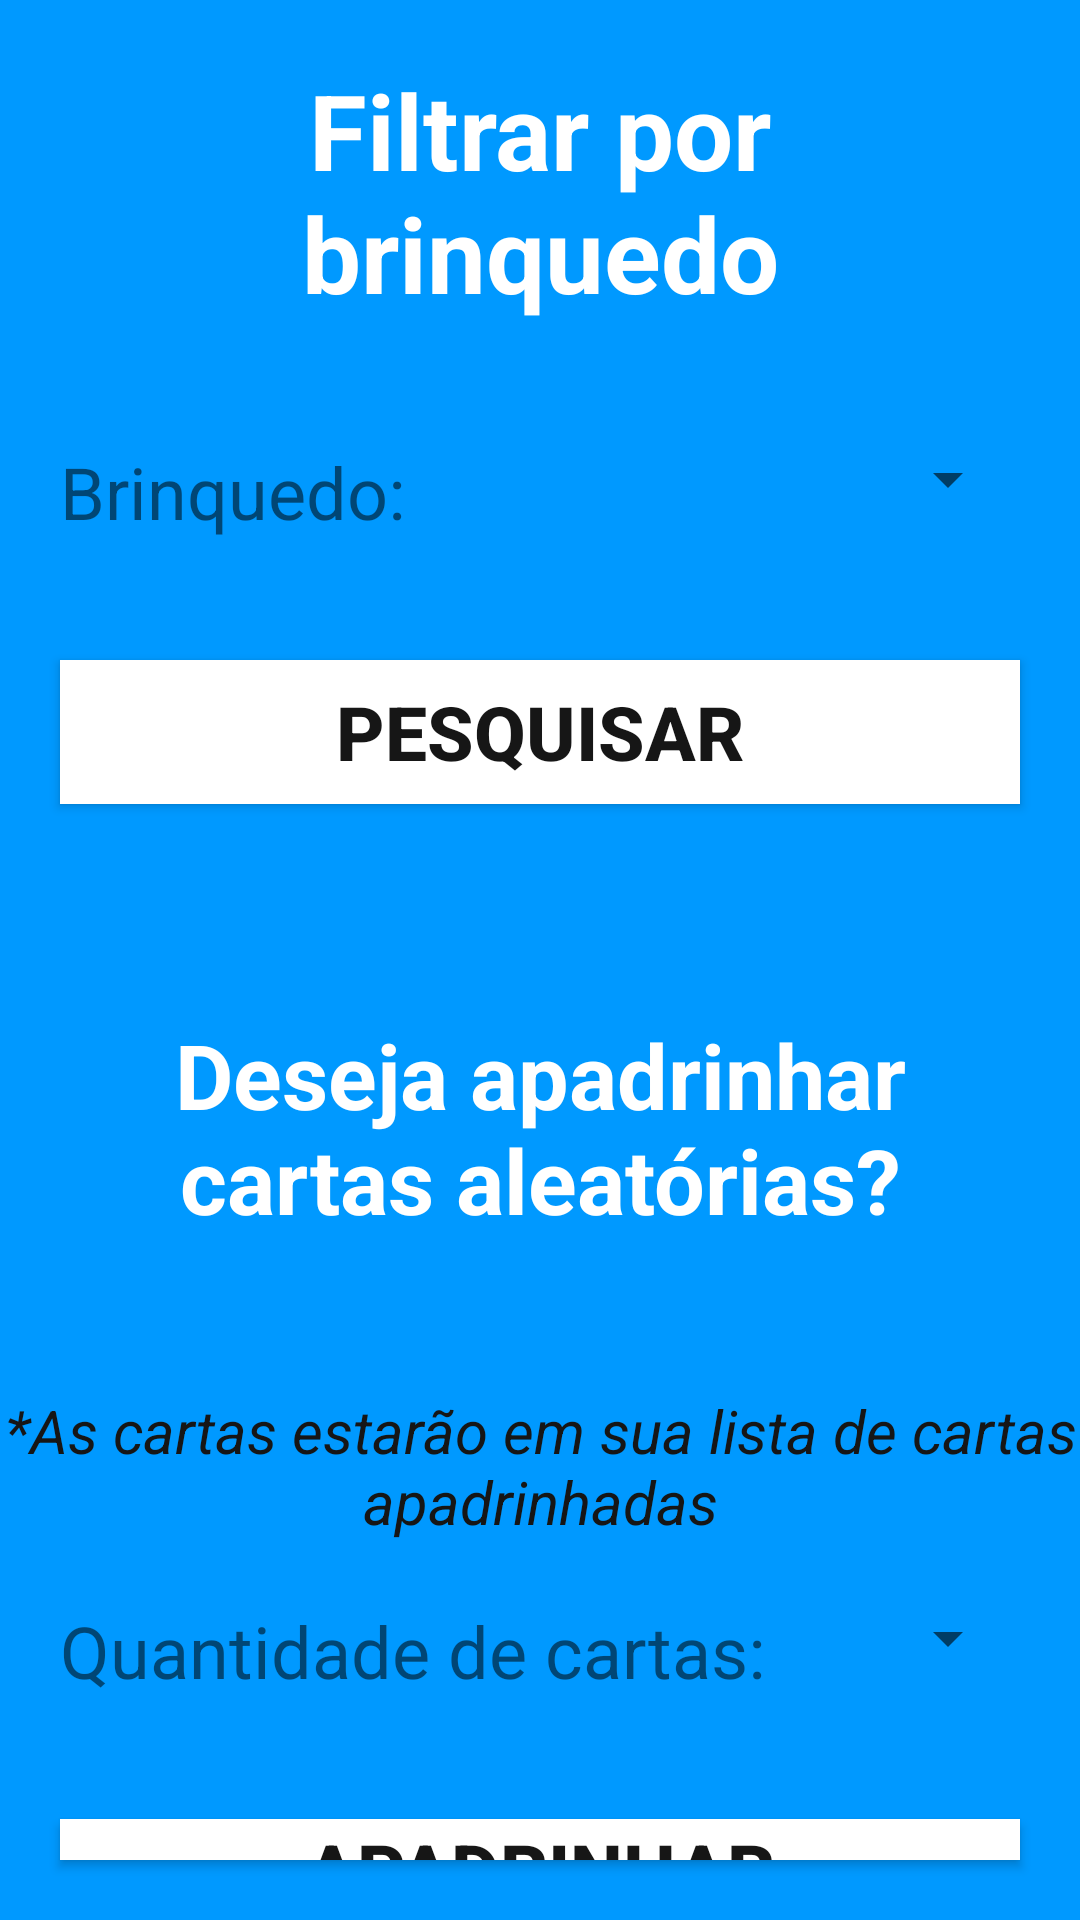

This screen was rendered from an Android layout file. Write that file and the resources it references.
<!-- AndroidManifest.xml: application theme AppTheme.FullScreen -->
<!-- res/layout/activity_filtrar_cartas.xml -->
<?xml version="1.0" encoding="utf-8"?>
<LinearLayout xmlns:android="http://schemas.android.com/apk/res/android"
    xmlns:app="http://schemas.android.com/apk/res-auto"
    xmlns:tools="http://schemas.android.com/tools"
    android:orientation="vertical"
    android:background="#09f"
    android:layout_width="match_parent"
    android:layout_height="match_parent"
    tools:context=".FiltrarCartas">

    <TextView
        android:layout_margin="20sp"
        android:layout_width="match_parent"
        android:layout_height="wrap_content"
        android:layout_gravity="center"
        android:gravity="center"
        android:textStyle="bold"
        android:textSize="35sp"
        android:textColor="#fff"
        android:text="Filtrar por brinquedo"/>

    <LinearLayout
        android:layout_margin="20sp"
        android:orientation="horizontal"
        android:layout_width="match_parent"
        android:layout_height="wrap_content">
        <TextView
            android:layout_width="wrap_content"
            android:layout_height="wrap_content"
            android:textSize="24sp"
            android:text="Brinquedo:"/>
        <Spinner
            android:id="@+id/spnFiltBrinquedo"
            android:textAlignment="center"
            android:layout_width="match_parent"
            android:layout_height="wrap_content"></Spinner>
    </LinearLayout>
    <Button
        android:layout_margin="20sp"
        android:layout_width="match_parent"
        android:layout_height="wrap_content"
        android:textSize="25sp"
        android:textStyle="bold"
        android:text="Pesquisar"
        android:textColor="#161616"
        android:onClick="PesquisarCarta"
        android:background="#fff"/>

    <TextView
        android:layout_margin="50sp"
        android:layout_width="match_parent"
        android:layout_height="wrap_content"
        android:layout_gravity="center"
        android:gravity="center"
        android:textStyle="bold"
        android:textSize="30sp"
        android:textColor="#fff"
        android:text="Deseja apadrinhar cartas aleatórias?"/>
    <TextView
        android:layout_width="match_parent"
        android:layout_height="wrap_content"
        android:layout_gravity="center"
        android:gravity="center"
        android:textStyle="italic"
        android:textSize="20sp"
        android:textColor="#161616"
        android:text="*As cartas estarão em sua lista de cartas apadrinhadas"/>
    <LinearLayout
        android:layout_margin="20sp"
        android:orientation="horizontal"
        android:layout_width="match_parent"
        android:layout_height="wrap_content">
        <TextView
            android:layout_width="wrap_content"
            android:layout_height="wrap_content"
            android:textSize="24sp"
            android:text="Quantidade de cartas:"/>
        <Spinner
            android:id="@+id/spnFiltQtdCarta"
            android:textAlignment="center"
            android:layout_width="match_parent"
            android:layout_height="wrap_content"></Spinner>
    </LinearLayout>
    <Button
        android:layout_margin="20sp"
        android:layout_width="match_parent"
        android:layout_height="wrap_content"
        android:textSize="25sp"
        android:textStyle="bold"
        android:text="Apadrinhar"
        android:textColor="#161616"
        android:onClick="ApadrinharVariasCartasPessoa"
        android:background="#fff"/>
</LinearLayout>
<!-- resources referenced by this layout -->
<resources>
  <style name="AppTheme.FullScreen">
          <item name="windowActionBar">false</item>
          <item name="windowNoTitle">true</item>
          <item name="android:windowFullscreen">true</item>
          <item name="android:windowContentOverlay">@null</item>
      </style>
</resources>
